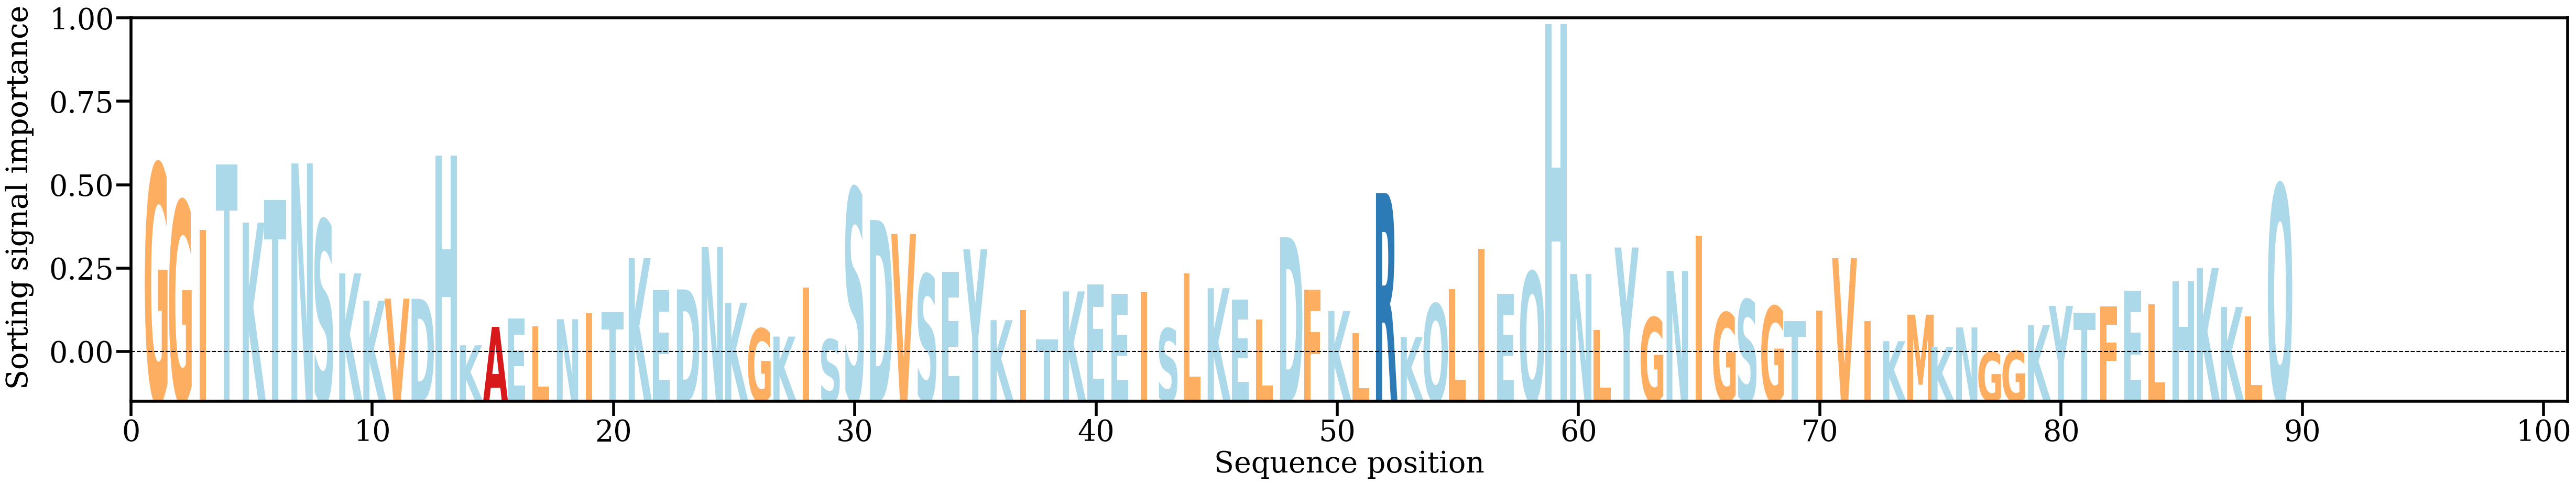

Source data for this figure (header and first rows):
AA, Alpha
G, [0.02527116]
G, [0.02086198]
I, [0.01744118]
T, [0.02523572]
K, [0.01830622]
T, [0.0209852]
N, [0.02535537]
S, [0.01858491]
K, [0.01224996]
K, [0.00898677]
V, [0.00923541]
D, [0.00921698]
H, [0.02630929]
K, [0.00367436]
A, [0.00586757]
E, [0.00684278]
L, [0.00594998]
N, [0.00678269]
I, [0.00749287]
T, [0.00762813]
K, [0.01406392]
E, [0.01024467]
D, [0.01033322]
N, [0.01537722]
K, [0.00872048]
G, [0.00565519]
K, [0.00471226]
I, [0.01052677]
S, [0.00438276]
S, [0.022379]
D, [0.01860398]
V, [0.01694724]
S, [0.01211296]
E, [0.01240637]
Y, [0.01511328]
K, [0.00666946]
I, [0.00787589]
T, [0.00440433]
K, [0.0100957]
E, [0.01095846]
E, [0.00980348]
I, [0.0100302]
S, [0.00567374]
L, [0.01224957]
K, [0.0104817]
E, [0.00910188]
L, [0.00676796]
D, [0.01656858]
F, [0.01032498]
K, [0.0077739]
L, [0.00509319]
R, [0.02181643]
K, [0.00463638]
Q, [0.00860368]
L, [0.01034732]
I, [0.01517029]
E, [0.00980414]
Q, [0.0124306]
H, [0.04197454]
N, [0.01216614]
... 29 more rows
